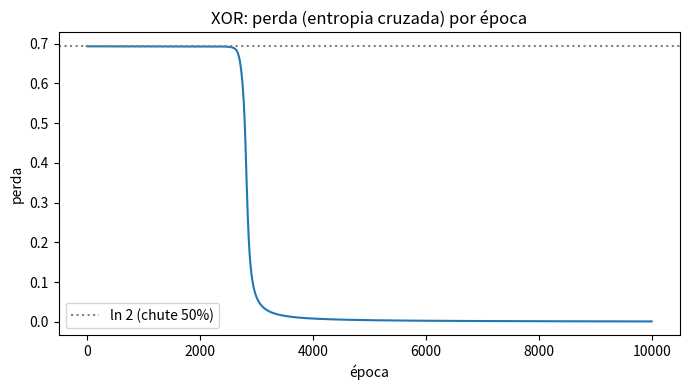
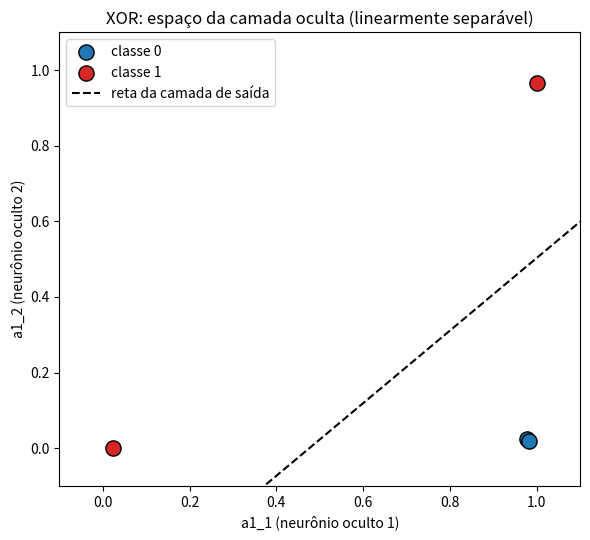

Reproduce these figures in Python, in order.
from pathlib import Path
from typing import List
import matplotlib.pyplot as plt
import numpy as np

SEED = 0
TAXA_APRENDIZADO = 1.0
EPOCAS = 10_000 # cada época é 1 volta de todos os dados na rede neural
NEURONIOS_OCULTOS = 2 # arquitetura 2-2-1
# de quantas em quantas épocas imprimir a perda
PRINT_PERDA = 1000

# MLP com apenas 1 camada oculta usando sigmoide na camada oculta e na de saída
class MLP:
	neuronios_ocultos: int
	taxa_aprendizado: float
	W1: np.ndarray
	b1: np.ndarray
	W2: np.ndarray
	b2: np.ndarray
	perdas_por_epoca: List[float]

	def __init__(self, neuronios_ocultos: int, taxa_aprendizado: float, seed: int):
		self.neuronios_ocultos = neuronios_ocultos
		self.taxa_aprendizado = taxa_aprendizado
		self.rng = np.random.default_rng(seed)
		self.perdas_por_epoca = []

	def _sigmoide(self, z: np.ndarray) -> np.ndarray:
		# ativação suave: o degrau tem derivada 0 e travaria o backpropagation
		return 1 / (1 + np.exp(-z))

	def _derivada_sigmoide(self, z: np.ndarray) -> np.ndarray:
		# sigma'(z) = sigma(z) * (1 - sigma(z)): reaproveita a própria sigmoide
		s = self._sigmoide(z)
		return s * (1 - s)

	# executa a rede neural inteira. Como só tem 1 camada oculta calcula a soma (Z) e a função de ativação (A) 2 vezes, 
	# para a camada oculta e para camada de saída
	# retorna o calculo bruto de cada camada e o resultado da função de ativação de cada camada. O ultimo é a probabilidade, não a categoria em si
	def _forward(self, X: np.ndarray):
		# guardamos Z1, A1 e Z2 porque o backward precisa deles
		Z1 = X @ self.W1 + self.b1
		A1 = self._sigmoide(Z1)
		Z2 = A1 @ self.W2 + self.b2
		y_pred = self._sigmoide(Z2)
		return Z1, A1, Z2, y_pred

	def _perda(self, y: np.ndarray, y_pred: np.ndarray) -> float:
		# entropia cruzada binária; o epsilon evita log(0) (-infinito, quebrando a conta) quando a sigmoide satura
		eps = 1e-12
		y_pred = np.clip(y_pred, eps, 1 - eps)
		return float(-np.mean(y * np.log(y_pred) + (1 - y) * np.log(1 - y_pred)))

	def _backpropagation(self, X: np.ndarray, y: np.ndarray, Z1, A1, y_pred):
		num_dados = X.shape[0]
		# erro da saída: nas funções de perda mais comuns de a derivada fica y_pred - y_real
		delta2 = y_pred - y
		delta_W2 = A1.T @ delta2 / num_dados # saída daquela camada * erro_restante / num_dados
		delta_bias2 = delta2.sum(axis=0, keepdims=True) / num_dados
		# o erro volta pela camada de saída (W2.T) e é escalonado pela derivada da ativação oculta
		delta1 = (delta2 @ self.W2.T) * self._derivada_sigmoide(Z1)
		delta_W1 = X.T @ delta1 / num_dados
		delta_bias1 = delta1.sum(axis=0, keepdims=True) / num_dados
		return delta_W1, delta_bias1, delta_W2, delta_bias2

	def fit(self, X: np.ndarray, y: np.ndarray, epocas: int, PRINT_PERDA: int) -> None:
		n_entradas = X.shape[1]
		# pesos pequenos e ALEATÓRIOS: se fossem todos zero (ou iguais), os neurônios ocultos
		# receberiam o mesmo gradiente e ficariam idênticos para sempre (simetria)
		self.W1 = self.rng.normal(0, 0.5, size=(n_entradas, self.neuronios_ocultos))
		self.W2 = self.rng.normal(0, 0.5, size=(self.neuronios_ocultos, 1))
		# os bias podem começar em zero: a simetria já foi quebrada pelos pesos
		self.b1 = np.zeros((1, self.neuronios_ocultos))
		self.b2 = np.zeros((1, 1))
		self.perdas_por_epoca = []

		for epoca in range(epocas):
			Z1, A1, Z2, y_pred = self._forward(X) # executa todas as camadas da rede neural
			perda = self._perda(y, y_pred) # calcula a função de perda  apenas para salvar o historico de sua mudança e plotar depois. Não é usado na logica
			self.perdas_por_epoca.append(perda)

			delta_W1, delta_bias1, delta_W2, delta_bias2 = self._backpropagation(X, y, Z1, A1, y_pred) # calcula o backpropagation de cada peso de cada camasa
			# gradiente descendente: um passo contra o gradiente
			self.W1 -= self.taxa_aprendizado * delta_W1
			self.b1 -= self.taxa_aprendizado * delta_bias1
			self.W2 -= self.taxa_aprendizado * delta_W2
			self.b2 -= self.taxa_aprendizado * delta_bias2

			if epoca % PRINT_PERDA == 0 or epoca == epocas - 1:
				print(f"Época {epoca:5d} | perda = {perda:.4f}")

	def predict_proba(self, X: np.ndarray) -> np.ndarray:
		return self._forward(X)[3]

	# limiar 0.5: probabilidade da classe 1 maior que 50% vira classe 1
	def predict(self, X: np.ndarray) -> np.ndarray:
		return (self.predict_proba(X) >= 0.5).astype(int)


# dados de treino para o XOR
X = np.array([[0, 0], [0, 1], [1, 0], [1, 1]], dtype=float)
y = np.array([[0], [1], [1], [0]], dtype=float)

mlp = MLP(NEURONIOS_OCULTOS, TAXA_APRENDIZADO, SEED)
mlp.fit(X, y, EPOCAS, PRINT_PERDA)

print("\nPrevisões finais:")
probabilidadess = mlp.predict_proba(X)
categorias = mlp.predict(X)
for xi, yi, prob, cat in zip(X, y, probabilidadess, categorias):
	print(f"  entrada {xi} | esperado {int(yi[0])} | probabilidade {prob[0]:.4f} | classe {cat[0]}")

acertos = int((categorias == y).sum())
print(f"\nAcertos: {acertos}/4 -> XOR resolvido? {acertos == 4}")
print("\nPesos aprendidos:")
print("W1 (entrada -> oculta):\n", mlp.W1)
print("b1:", mlp.b1)
print("W2 (oculta -> saída):\n", mlp.W2)
print("b2:", mlp.b2)

# --- Gráficos ---
# curva de perda: mostra o platô perto de ln(2) = 0.693 (rede chutando 50% para tudo) e a queda depois
plt.figure(figsize=(7, 4))
plt.plot(mlp.perdas_por_epoca, color="tab:blue")
plt.axhline(np.log(2), color="gray", linestyle=":", label="ln 2 (chute 50%)")
plt.title("XOR: perda (entropia cruzada) por época")
plt.xlabel("época")
plt.ylabel("perda")
plt.legend()
plt.tight_layout()
plt.show()

# mostra como a camada oculta distorce o espaço, permitindo criar uma linha reta que separe os dados do tipo 0 dos do tipo 1
# espaço oculto: onde os 4 pontos caem depois da camada oculta. Com 2 neurônios ocultos
# o espaço (a1_1, a1_2) é 2D e a camada de saída vira uma reta simples nele
A1 = mlp._forward(X)[1]
plt.figure(figsize=(6, 5.5))
plt.scatter(A1[y[:, 0] == 0, 0], A1[y[:, 0] == 0, 1], c="tab:blue", s=120, edgecolors="k", label="classe 0")
plt.scatter(A1[y[:, 0] == 1, 0], A1[y[:, 0] == 1, 1], c="tab:red", s=120, edgecolors="k", label="classe 1")
# a saída decide por W2[0]*a1 + W2[1]*a2 + b2 = 0 (probabilidade 0.5)
a1_vals = np.linspace(-0.1, 1.1, 100)
a2_vals = -(mlp.W2[0, 0] * a1_vals + mlp.b2[0, 0]) / mlp.W2[1, 0]
plt.plot(a1_vals, a2_vals, "k--", label="reta da camada de saída")
plt.xlim(-0.1, 1.1)
plt.ylim(-0.1, 1.1)
plt.title("XOR: espaço da camada oculta (linearmente separável)")
plt.xlabel("a1_1 (neurônio oculto 1)")
plt.ylabel("a1_2 (neurônio oculto 2)")
plt.legend()
plt.tight_layout()
plt.show()
